Run: headless pygame with SDL's dummy video driver; simulated clock (each Clock.tick advances the game by its frame time, no real sleeping); random seed 0; keys injected as events and as key.get_pressed() state; mouse plan: one left click at the window centre at the start of phase 2, then a move to the lower-right quarter at the start of phase 3.
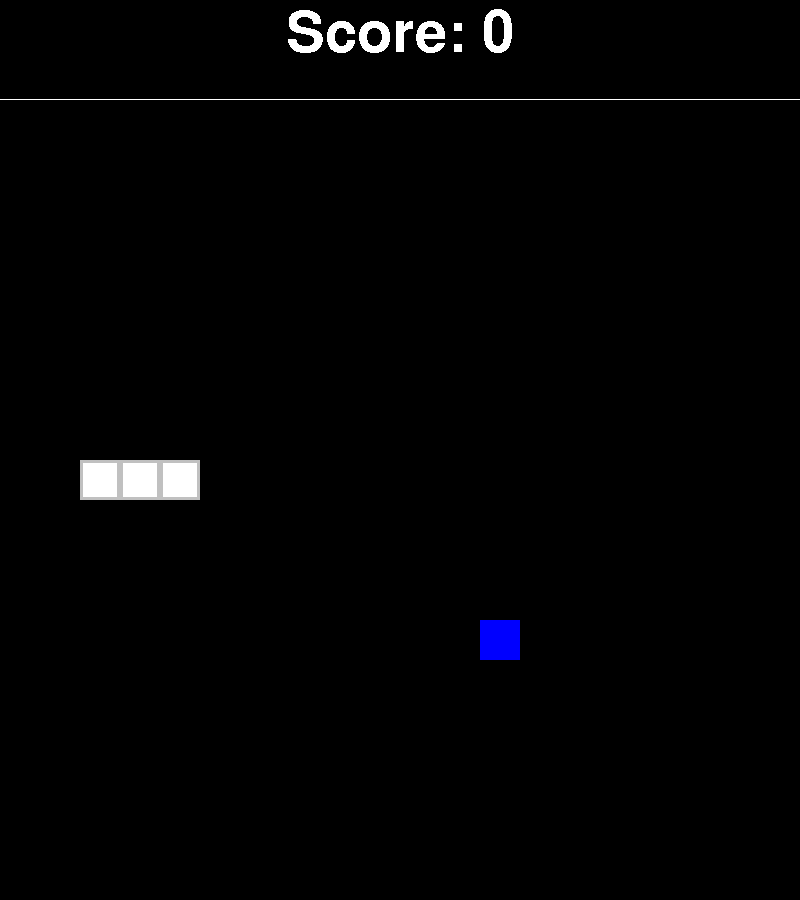
Frame 1 of 4 · flips 1–60 · no input
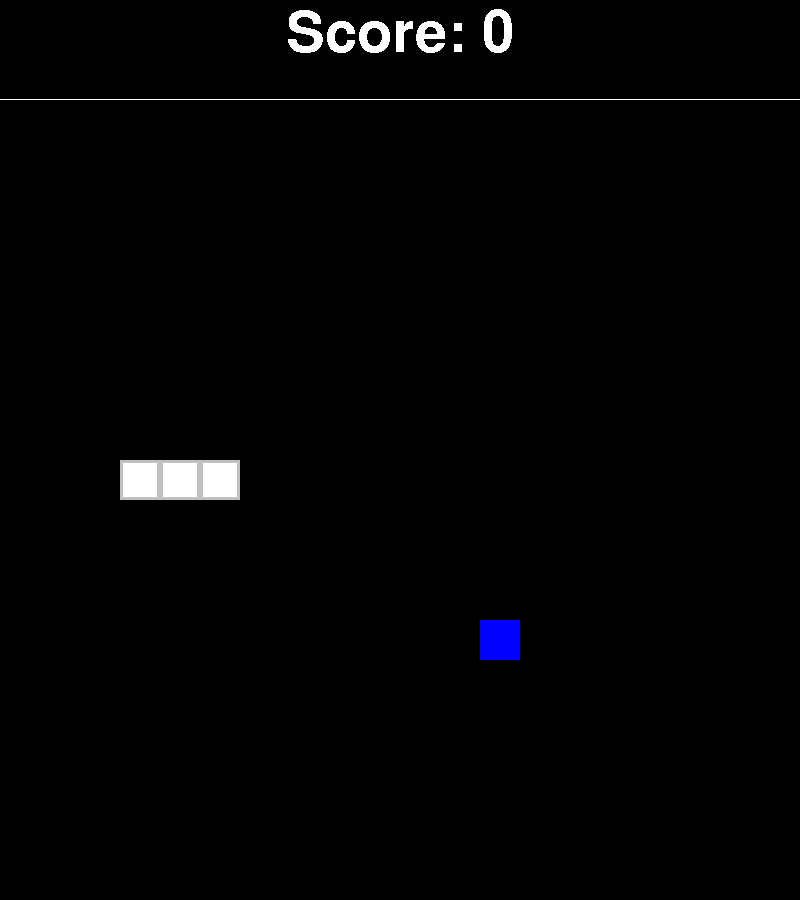
Frame 2 of 4 · flips 61–180 · clicked the window centre · tapped SPACE, RETURN · held RIGHT (→), D
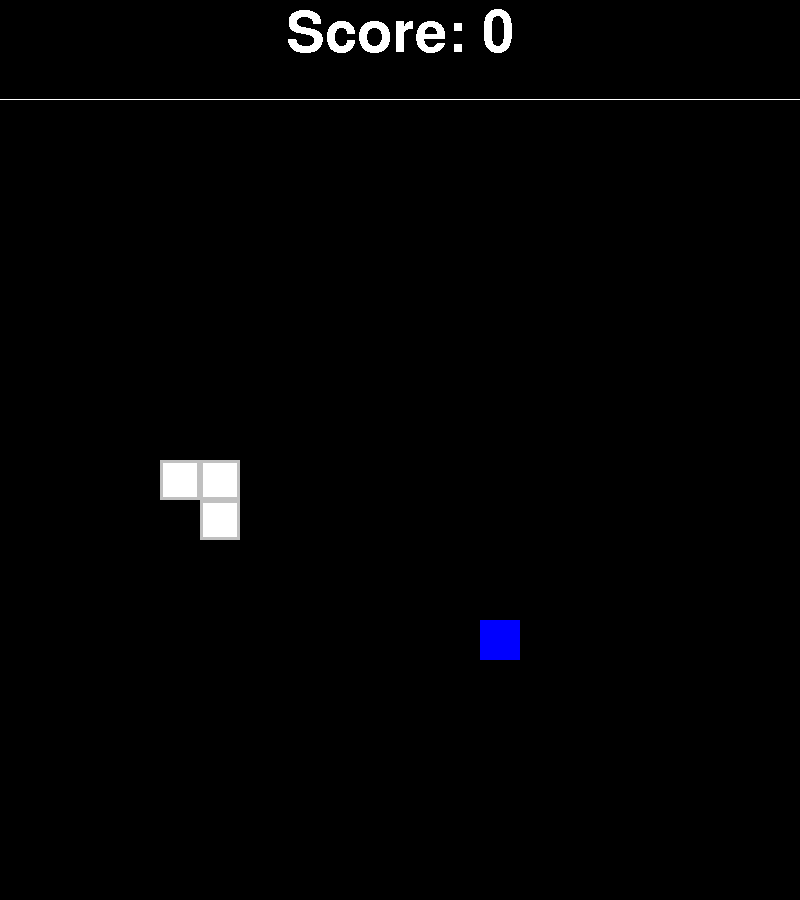
Frame 3 of 4 · flips 181–300 · moved the mouse to the lower-right quarter · held DOWN (↓), S
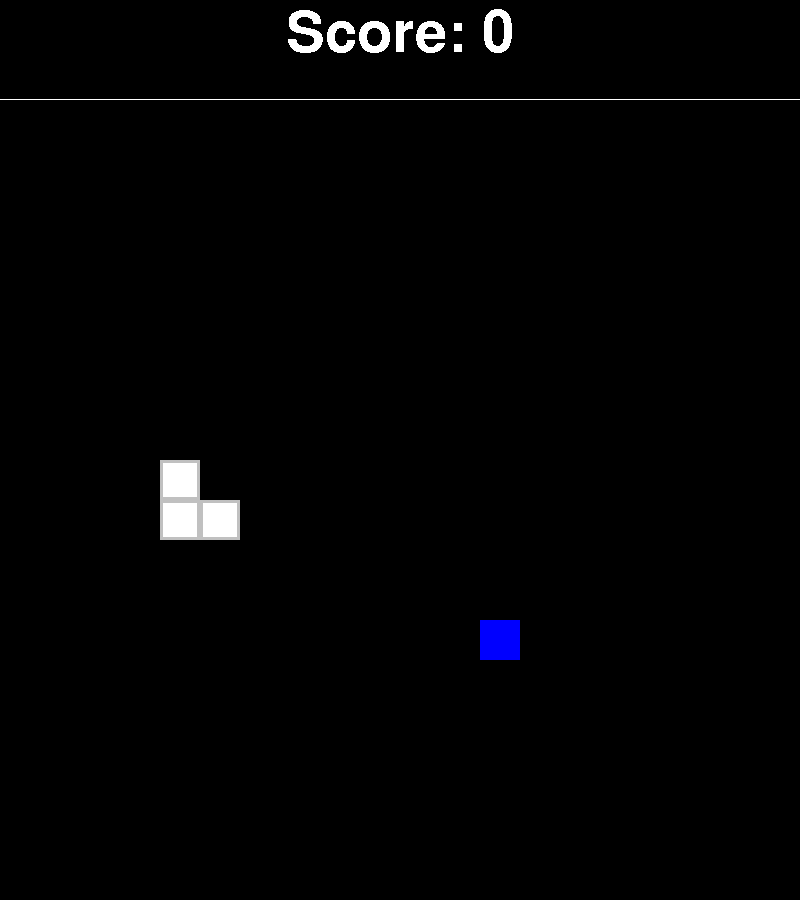
Frame 4 of 4 · flips 301–420 · held LEFT (←), A, UP (↑), W

The pygame program that drew these frames:

import pygame
import random

pygame.init()

# Set up room and variables
room_width = 800
room_height = 900
window = pygame.display.set_mode((room_width, room_height))
pygame.display.set_caption("Snake")

allobjs = []

# RGB Colors
black = (0, 0, 0)
blue = (0, 0, 255)
beige = (207, 185, 151)
white = (255, 255, 255)
yellow = (255, 255, 0)
red = (255, 0, 0)
gray = (192, 192, 192)
lightblue = (13, 206, 250)
darkbrown = (185, 171, 158)
lightbrown = (205, 193, 181)
bgcolor = black

class Text:
    # Set up fonts
    hugefont = pygame.font.SysFont("Times New Roman", 170)
    largefont = pygame.font.SysFont("Times New Roman", 120)
    mediumfont = pygame.font.SysFont("Times New Roman", 85)
    smallfont = pygame.font.SysFont("Times New Roman", 55)
    textfont = pygame.font.SysFont("Times New Roman", 30)

    def __init__(self, window):
        self.buttonpadding = 20
        self.window = window

    def display(self, text, x, y, color, font, alignment="left"):
        # In pygame you have to render the font, then blit it onto a screen.
        # This is what is done here.
        if alignment == "center":
            text_width, text_height = font.size(text)
            text_x = x - (text_width / 2)
            text_y = y
        else:
            text_x = x
            text_y = y
            if alignment != "left":
                print("Invalid Alignment. Choose 'left' or 'center'. Defaulted to left")

        render = font.render(text, 0, color)
        self.window.blit(render, (text_x, text_y))

    def create_button(self, text, x, y, font, alignment = "left"):
        text_width, text_height = font.size(text)

        box_width = text_width + self.buttonpadding
        box_height = text_height + self.buttonpadding

        if alignment == "center":
            box_x = x - (box_width / 2)
            box_y = y - (box_height / 2)

        else:
            box_x = x
            box_y = y

            if alignment != 'left':
                print("Invalid Alignment. Choose 'left' or 'center'. Deafulted to left")


        text_x = box_x + (self.buttonpadding / 2)
        text_y = box_y + (self.buttonpadding / 2)

        mx, my = pygame.mouse.get_pos()

        if box_x < mx < box_x + box_width and box_y < my < box_y + box_height:
            box_colour = gray

            mbleft, mbmiddle, mbright = pygame.mouse.get_pressed()
            if mbleft:
                return True

        else:
            box_colour = white

        pygame.draw.rect(self.window, box_colour, [box_x, box_y, box_width, box_height])
        pygame.draw.rect(self.window, black, [box_x, box_y, box_width, box_height], 5)
        self.display(text, text_x, text_y, black, font)

    def create_border(self, x, y, width, height, thickness, colour):
        pygame.draw.rect(self.window, colour, (x, y, width, thickness))
        pygame.draw.rect(self.window, colour, (x, y, thickness, height))
        pygame.draw.rect(self.window, colour, (x + width - thickness, y, thickness, height))
        pygame.draw.rect(self.window, colour, (x, y + height - thickness, width, thickness))


class Snake:
    tile_length = 40
    game_width = 20
    game_height = game_width
    game_padding = room_height - (game_height * tile_length)
    border_thickness = 3
    score = 0

    def __init__(self, screen):
        self.window = screen
        x = Snake.game_width // 4
        y = Snake.game_height // 2
        self.dir = 0
        # Directions
        # 0 - Right
        # 1 - Up
        # 2 - Left
        # 3 - Down

        self.pos = [(x, y),
                    (x - 1, y),
                    (x - 2, y)]

        self.foodeaten = False
        self.timer = 0
        self.action = False
        self.border = Text(self.window)
        self.maxtimer = 100

        allobjs.append(self)

    def getinput(self):
        keys = pygame.key.get_pressed()
        if self.dir == 0 or self.dir == 2:
            if keys[pygame.K_UP]:
                self.dir = 1
                self.action = True

            if keys[pygame.K_DOWN]:
                self.dir = 3
                self.action = True
        else:
            if keys[pygame.K_RIGHT]:
                self.dir = 0
                self.action = True

            if keys[pygame.K_LEFT]:
                self.dir = 2
                self.action = True

    def collision_food(self, foodobj):
        if self.pos[0] == foodobj.pos:
            foodobj.pos = foodobj.newpos()
            Snake.score += 1
            self.foodeaten = True

    def collision_self(self):
        headpos = self.pos[0]
        bodypos = self.pos[1:]

        for body in bodypos:
            if headpos == body:
                print("YOU LOST")
                pygame.quit()
                quit()

    def collision_wall(self):
        headposx = self.pos[0][0]
        headposy = self.pos[0][1]

        if headposx < 1 or headposx > Snake.game_width or headposy < 1 or headposy > Snake.game_height:
            print("YOU LOST")
            pygame.quit()
            quit()

    # This is what happens every frame
    def update(self, food):
        if not self.action:
            self.getinput()

        self.timer += 1
        if self.timer > self.maxtimer:
            self.maxtimer = 100 - (10*(Snake.score // 10))
            self.action = False
            self.timer = 0

            # Move the snake in it's direction
            if self.dir == 0:
                newpos = (self.pos[0][0] + 1, self.pos[0][1])

            elif self.dir == 1:
                newpos = (self.pos[0][0], self.pos[0][1] - 1)

            elif self.dir == 2:
                newpos = (self.pos[0][0] - 1, self.pos[0][1])

            else:
                newpos = (self.pos[0][0], self.pos[0][1] + 1)

                if self.dir != 3:
                    print("Error in Snake direction. This should never happen.")

            self.pos = self.shiftlist(self.pos, newpos, self.foodeaten)
            self.foodeaten = False

            # Check for all collisions
            self.collision_food(food)
            self.collision_self()
            self.collision_wall()


    @staticmethod
    def shiftlist(inputlist, newitem, food):
        newlist = [newitem]
        newlist += inputlist

        if not food:
            newlist = newlist[:-1]

        return newlist

    def draw(self):
        for square in self.pos:
            x = (square[0] - 1) * Snake.tile_length
            y = (square[1] - 1) * Snake.tile_length + Snake.game_padding
            pos = (x, y, Snake.tile_length, Snake.tile_length)
            pygame.draw.rect(self.window, white, pos)
            self.border.create_border(x, y, Snake.tile_length, Snake.tile_length, Snake.border_thickness, gray)


class Food:
    def __init__(self, window, snakeobj):
        self.window = window
        self.snake = snakeobj
        self.pos = self.newpos()

        allobjs.append(self)

    def newpos(self):
        run = True
        while run:
            x = random.randint(1, Snake.game_width)
            y = random.randint(1, Snake.game_height)

            run = False
            for squarepos in self.snake.pos:
                if (x, y) == squarepos:
                    run = True

        return x, y

    def draw(self):
        x = (self.pos[0] - 1) * Snake.tile_length
        y = (self.pos[1] - 1) * Snake.tile_length + Snake.game_padding
        rect = (x, y, Snake.tile_length, Snake.tile_length)
        pygame.draw.rect(self.window, blue, rect)



def draw_background():
    window.fill(bgcolor)
    pygame.draw.line(window, white, (0, Snake.game_padding - 1), (room_width, Snake.game_padding - 1))

def draw_paused():
    text.display("P A U S E D", room_width/2, room_height/2, white, Text.largefont, "center")

def close():
    global paused
    for event in pygame.event.get():
        if event.type == pygame.QUIT:
            pygame.quit()
            quit()

        if event.type == pygame.KEYDOWN:
            if event.key == pygame.K_p:
                if paused:
                    paused = False
                else:
                    paused = True

def draw():
    for obj in allobjs:
        obj.draw()


snake = Snake(window)
food = Food(window, snake)
text = Text(window)
paused = False

while True:
    close()
    draw_background()
    text.display("Score: " + str(Snake.score), room_width / 2, 5, white, text.mediumfont, "center")

    if not paused:
        draw()
        snake.update(food)
    else:
        draw_paused()

    pygame.time.delay(1)
    pygame.display.update()
